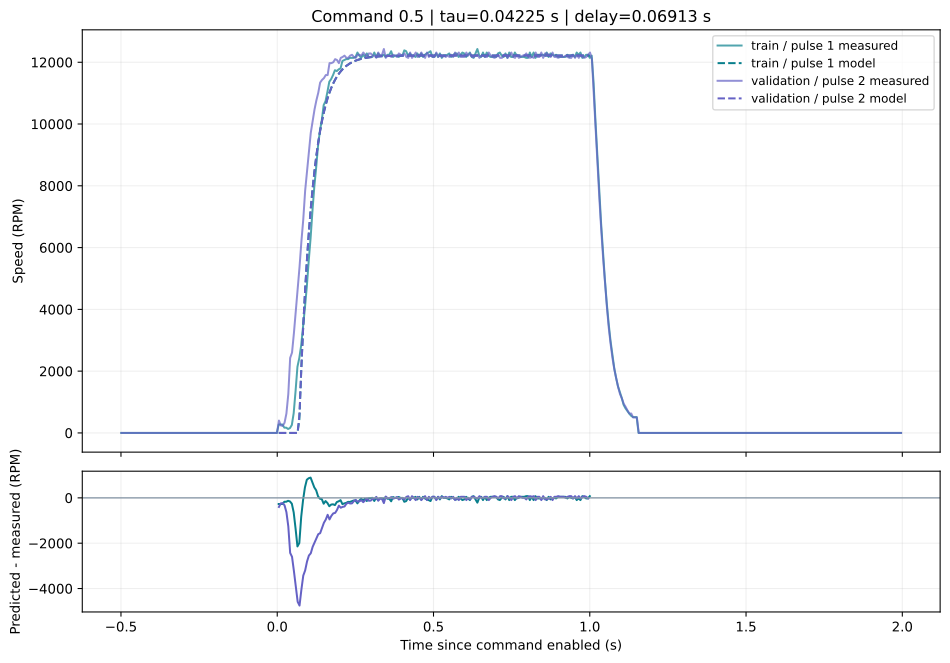

Source data for this figure (header and first rows):
pulse_id, split, time_s, measured_rpm, predicted_rpm, residual_rpm
exp_1debbbbdfecc_p018, train, 0.004699, 271.0, 0.0, -271.0
exp_1debbbbdfecc_p018, train, 0.01069, 271.0, 0.0, -271.0
exp_1debbbbdfecc_p018, train, 0.01673, 271.0, 0.0, -271.0
exp_1debbbbdfecc_p018, train, 0.02269, 171.0, 0.0, -171.0
exp_1debbbbdfecc_p018, train, 0.02868, 171.0, 0.0, -171.0
exp_1debbbbdfecc_p018, train, 0.03467, 128.0, 0.0, -128.0
exp_1debbbbdfecc_p018, train, 0.04068, 157.0, 0.0, -157.0
exp_1debbbbdfecc_p018, train, 0.04672, 257.0, 0.0, -257.0
exp_1debbbbdfecc_p018, train, 0.05267, 642.0, 0.0, -642.0
exp_1debbbbdfecc_p018, train, 0.05867, 1357, 0.0, -1357
exp_1debbbbdfecc_p018, train, 0.06466, 2142, 0.0, -2142
exp_1debbbbdfecc_p018, train, 0.07066, 2428, 435.4, -1993
exp_1debbbbdfecc_p018, train, 0.0767, 2842, 2006, -835.8
exp_1debbbbdfecc_p018, train, 0.08265, 3442, 3347, -94.98
exp_1debbbbdfecc_p018, train, 0.08865, 4057, 4521, 463.9
exp_1debbbbdfecc_p018, train, 0.09467, 4742, 5543, 801.1
exp_1debbbbdfecc_p018, train, 0.1006, 5557, 6424, 866.9
exp_1debbbbdfecc_p018, train, 0.1067, 6300, 7195, 895.4
exp_1debbbbdfecc_p018, train, 0.1126, 7185, 7856, 671
exp_1debbbbdfecc_p018, train, 0.1186, 7971, 8432, 461.4
exp_1debbbbdfecc_p018, train, 0.1246, 8600, 8933, 333.2
exp_1debbbbdfecc_p018, train, 0.1306, 9300, 9368, 68.31
exp_1debbbbdfecc_p018, train, 0.1367, 9785, 9748, -37.19
exp_1debbbbdfecc_p018, train, 0.1426, 10128, 10072, -55.59
exp_1debbbbdfecc_p018, train, 0.1486, 10614, 10356, -257.7
exp_1debbbbdfecc_p018, train, 0.1546, 10742, 10603, -139.5
exp_1debbbbdfecc_p018, train, 0.1606, 11042, 10816, -225.6
exp_1debbbbdfecc_p018, train, 0.1667, 11371, 11003, -367.6
exp_1debbbbdfecc_p018, train, 0.1726, 11457, 11163, -294.2
exp_1debbbbdfecc_p018, train, 0.1786, 11585, 11302, -282.5
exp_1debbbbdfecc_p018, train, 0.1846, 11742, 11424, -318.5
exp_1debbbbdfecc_p018, train, 0.1906, 11714, 11529, -185.3
exp_1debbbbdfecc_p018, train, 0.1967, 11771, 11621, -150.1
exp_1debbbbdfecc_p018, train, 0.2026, 11800, 11699, -100.9
exp_1debbbbdfecc_p018, train, 0.2086, 12042, 11768, -274.3
exp_1debbbbdfecc_p018, train, 0.2146, 12071, 11828, -243.5
exp_1debbbbdfecc_p018, train, 0.2206, 12100, 11879, -221
exp_1debbbbdfecc_p018, train, 0.2266, 12100, 11924, -175.6
exp_1debbbbdfecc_p018, train, 0.2326, 12142, 11963, -179.1
exp_1debbbbdfecc_p018, train, 0.2386, 12142, 11997, -145.4
exp_1debbbbdfecc_p018, train, 0.2446, 12142, 12026, -116
exp_1debbbbdfecc_p018, train, 0.2506, 12171, 12051, -119.7
exp_1debbbbdfecc_p018, train, 0.2566, 12314, 12074, -240.5
exp_1debbbbdfecc_p018, train, 0.2625, 12214, 12092, -121.5
exp_1debbbbdfecc_p018, train, 0.2685, 12142, 12109, -32.89
exp_1debbbbdfecc_p018, train, 0.2745, 12242, 12124, -118.5
exp_1debbbbdfecc_p018, train, 0.2805, 12171, 12136, -34.97
exp_1debbbbdfecc_p018, train, 0.2866, 12285, 12147, -138
exp_1debbbbdfecc_p018, train, 0.2925, 12171, 12156, -14.71
exp_1debbbbdfecc_p018, train, 0.2985, 12171, 12164, -6.545
exp_1debbbbdfecc_p018, train, 0.3045, 12171, 12172, 0.5447
exp_1debbbbdfecc_p018, train, 0.3105, 12314, 12178, -136.3
exp_1debbbbdfecc_p018, train, 0.3166, 12171, 12183, 12.07
exp_1debbbbdfecc_p018, train, 0.3225, 12285, 12188, -97.34
exp_1debbbbdfecc_p018, train, 0.3285, 12214, 12192, -22.31
exp_1debbbbdfecc_p018, train, 0.3345, 12214, 12195, -18.84
exp_1debbbbdfecc_p018, train, 0.3405, 12242, 12198, -43.81
exp_1debbbbdfecc_p018, train, 0.3466, 12171, 12201, 29.83
exp_1debbbbdfecc_p018, train, 0.3525, 12242, 12203, -38.91
exp_1debbbbdfecc_p018, train, 0.3585, 12242, 12205, -36.94
... 273 more rows
